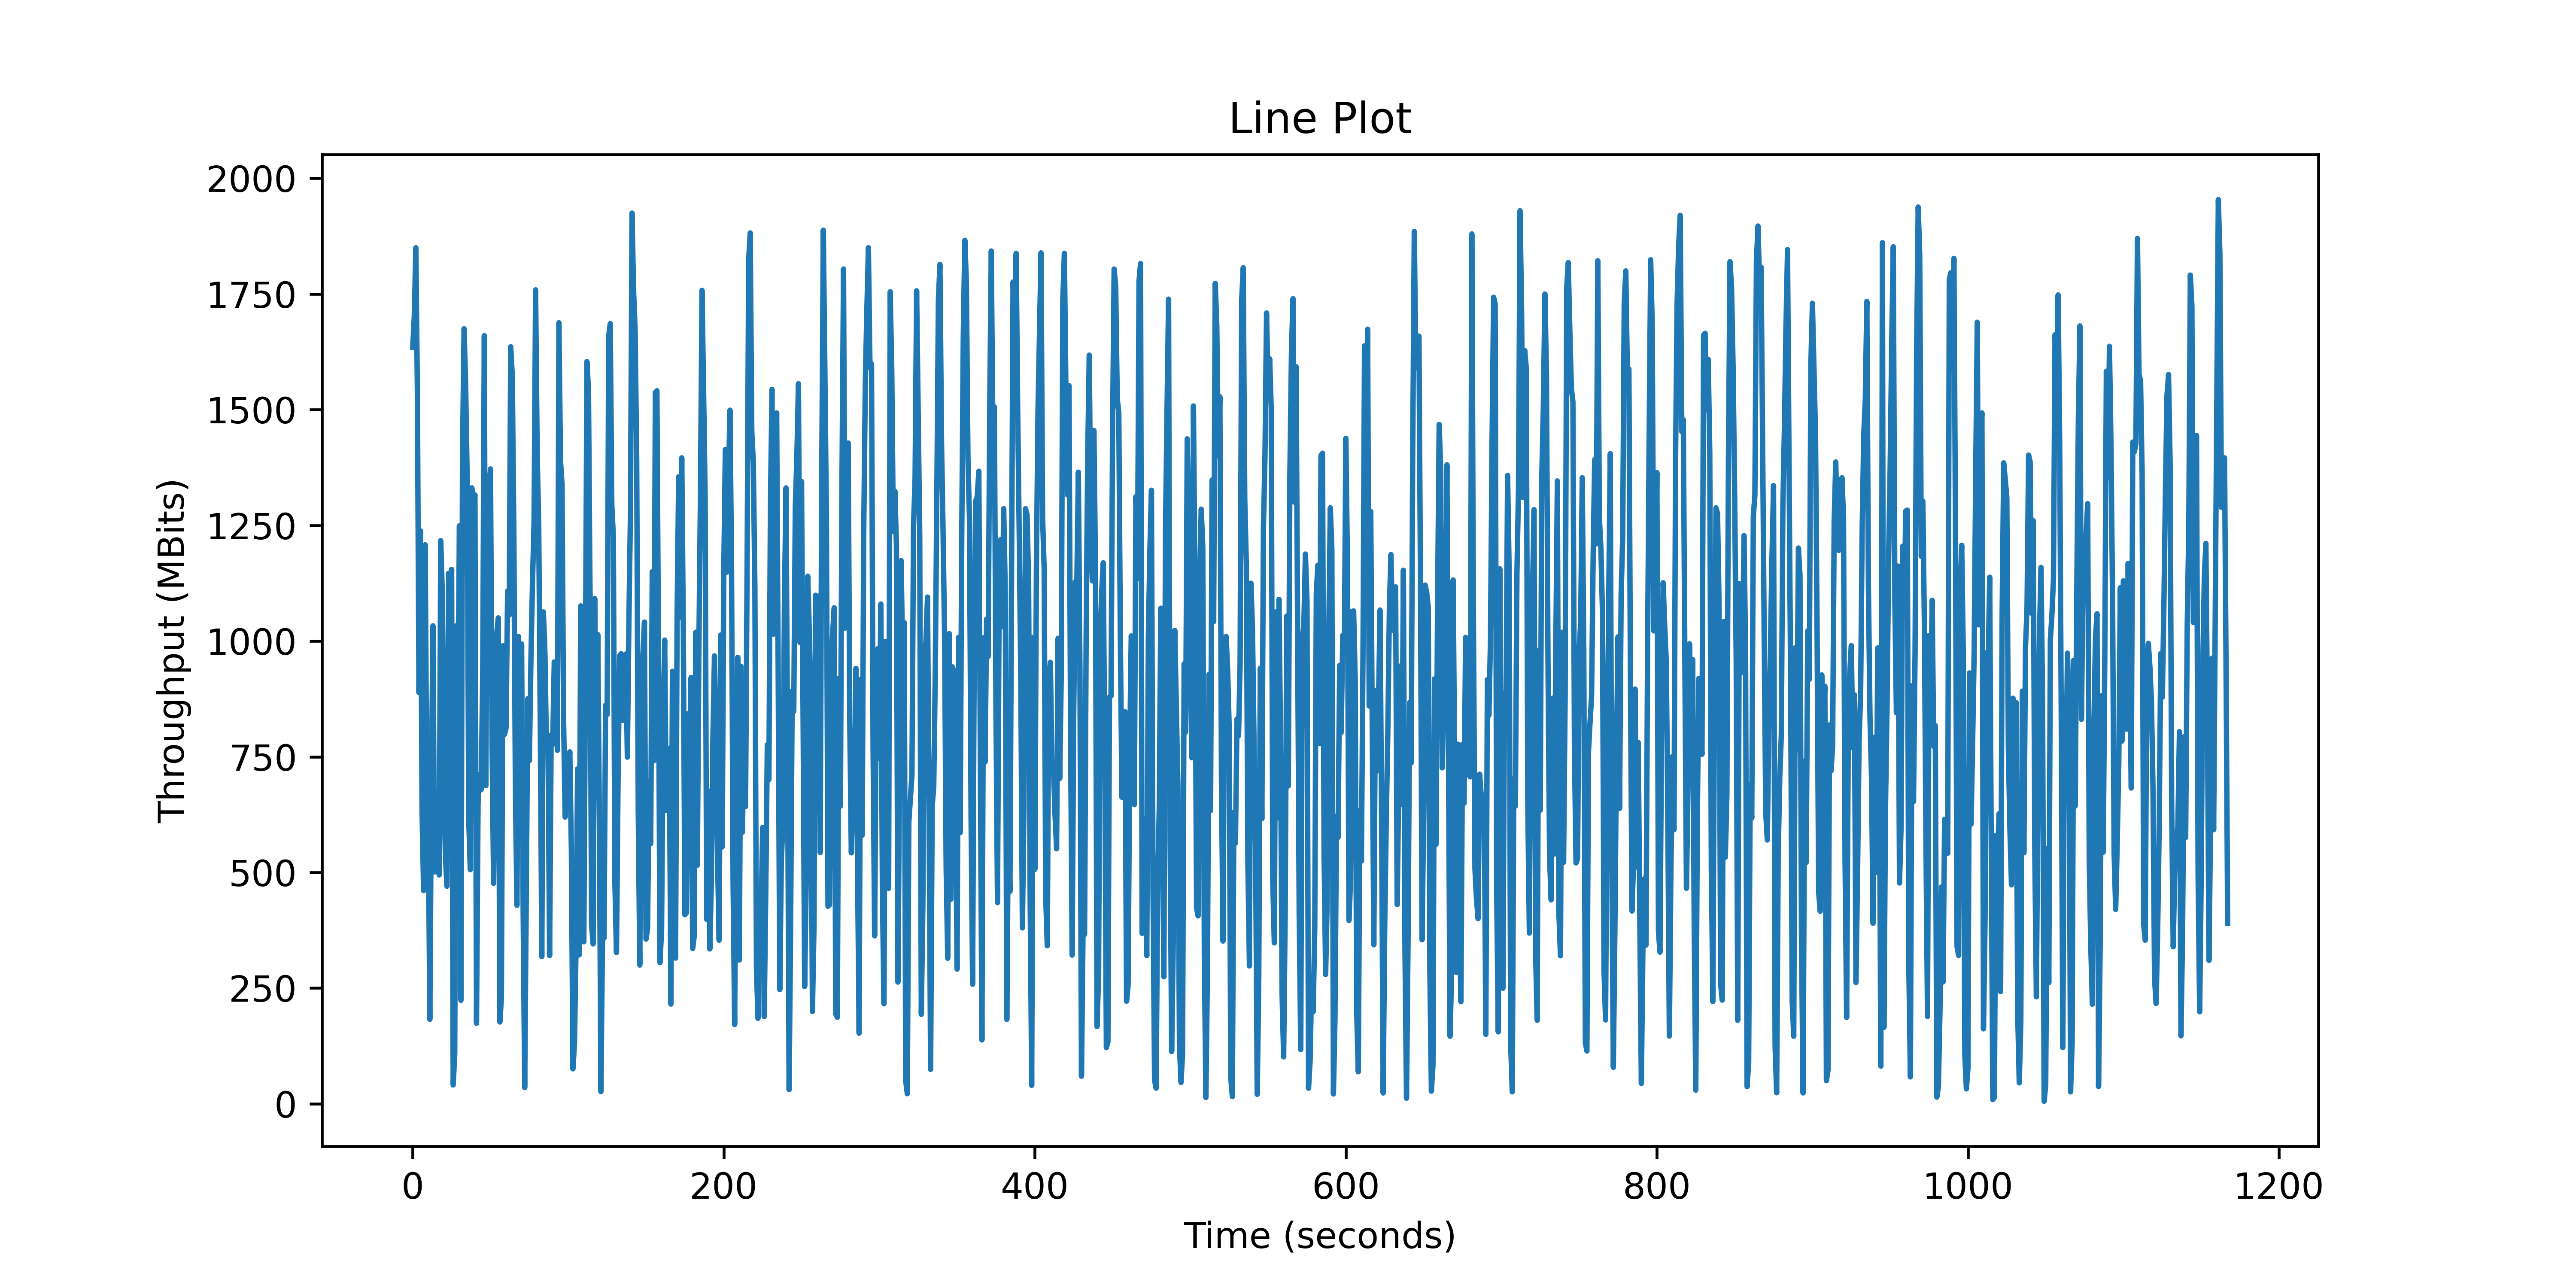

The table this chart was drawn from, first rows:
1635, , 
1702, , 
1850, , 
1533, , 906
888.5, , 
1238, , 
629.2, , 
460.6, , 
1208, , 
684.1, , 
606.8, , 
182.4, , 
692.7, , 
1033, , 
501.1, , 
650.5, , 
672.4, , 
494.5, , 
1217, , 
1105, , 
682.9, , 
536, , 
470.1, , 
1146, , 
1059, , 
1155, , 
40.55, , 
107.9, , 
1033, , 
813, , 
1249, , 
223.5, , 
1406, , 
1675, , 
1555, , 
1350, , 
614.9, , 
505.8, , 
1331, , 
1301, , 
1316, , 
174, , 
648.7, , 
711.6, , 
678.6, , 
928.9, , 
1660, , 
687.6, , 
1272, , 
1324, , 
1372, , 
778.4, , 
476.5, , 
840.4, , 
1016, , 
1050, , 
176.6, , 
228.3, , 
989.8, , 
798.2, , 
812.1, , 
... 1,108 more rows
